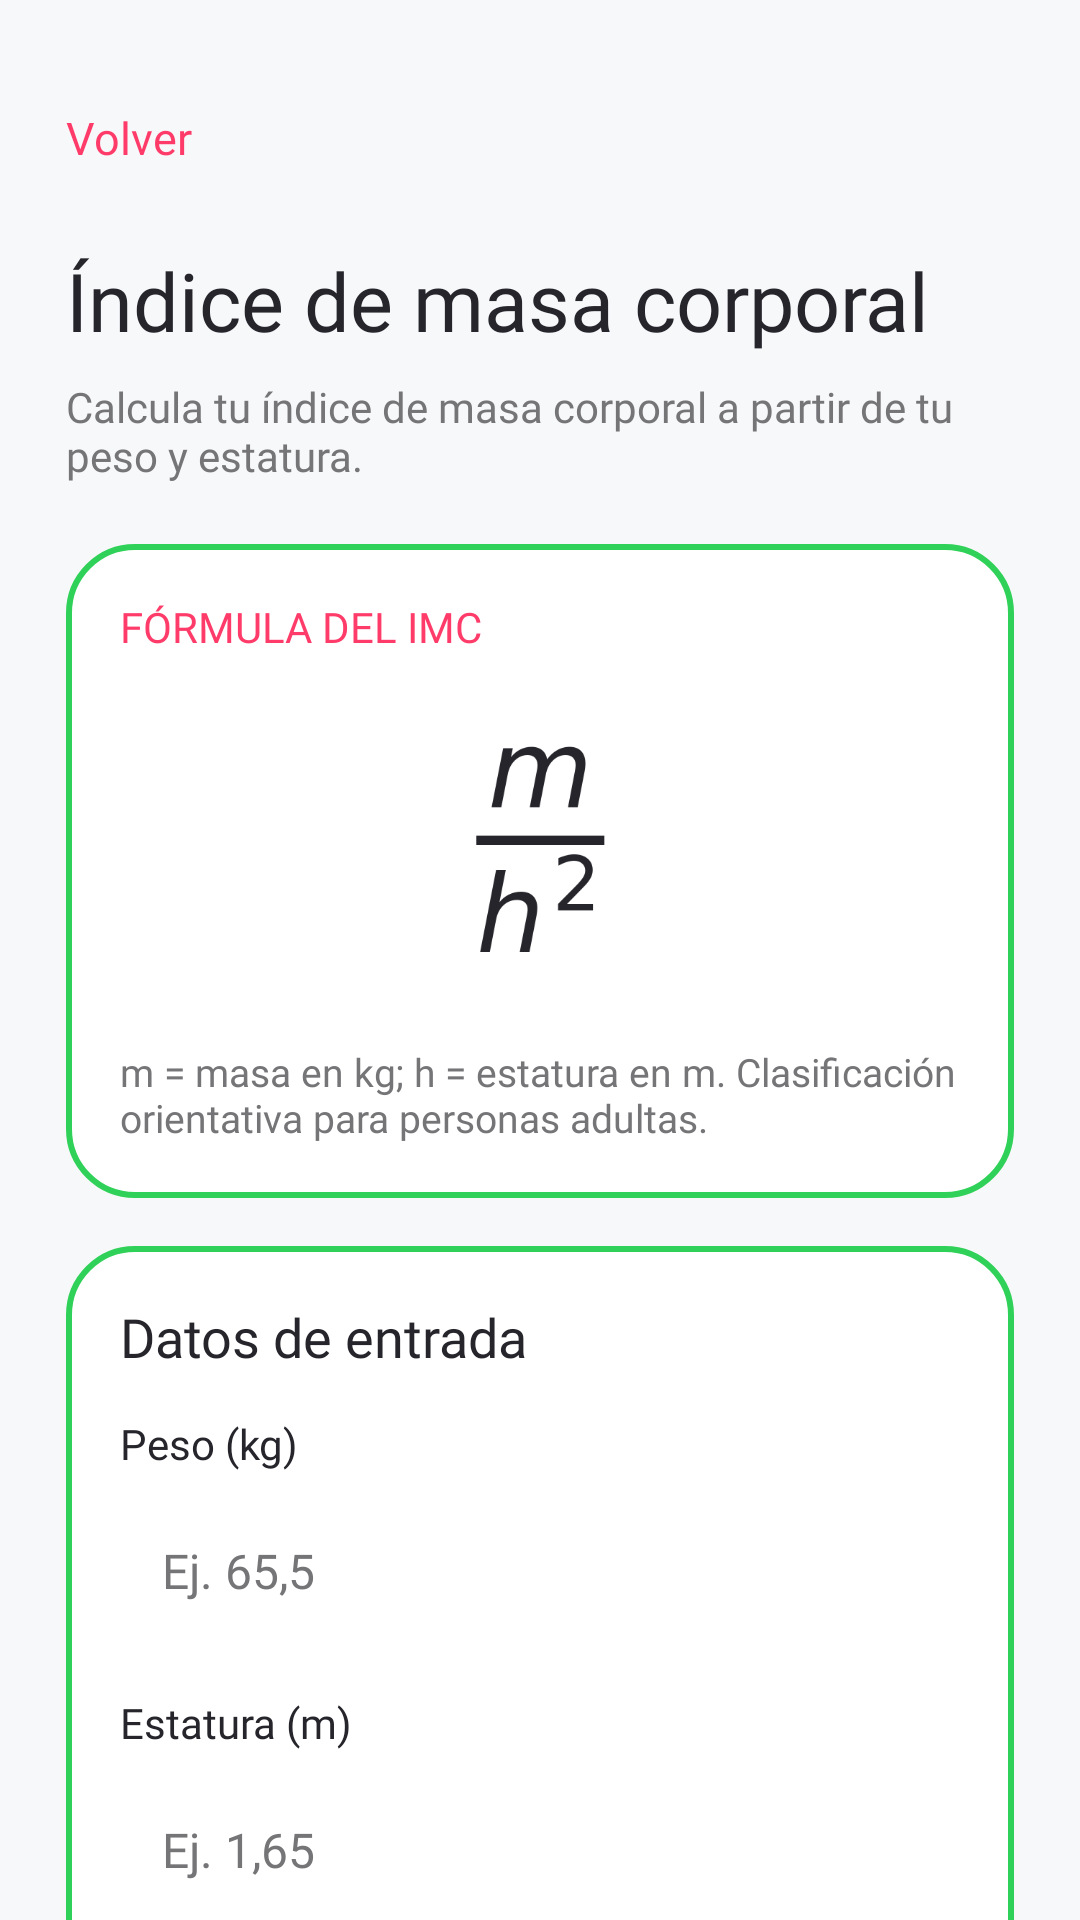

Android layout source for this screen:
<!-- AndroidManifest.xml: application theme Theme.Equa -->
<!-- res/layout/activity_imc.xml -->
<?xml version="1.0" encoding="utf-8"?>
<androidx.core.widget.NestedScrollView
    xmlns:android="http://schemas.android.com/apk/res/android"
    xmlns:tools="http://schemas.android.com/tools"
    android:id="@+id/main"
    android:layout_width="match_parent"
    android:layout_height="match_parent"
    android:background="@color/background"
    android:fillViewport="true"
    tools:context=".ImcActivity">

    <LinearLayout
        android:layout_width="match_parent"
        android:layout_height="wrap_content"
        android:orientation="vertical"
        android:padding="22dp">


        <TextView
            android:id="@+id/tvBack"
            android:layout_width="wrap_content"
            android:layout_height="48dp"
            android:gravity="center_vertical"
            android:paddingEnd="16dp"
            android:clickable="true"
            android:focusable="true"
            android:background="?attr/selectableItemBackground"
            android:text="@string/back"
            android:textColor="@color/primary"
            android:fontFamily="@font/plus_jakarta_sans_bold"
            android:textSize="15sp" />

        <TextView
            android:layout_width="match_parent"
            android:layout_height="wrap_content"
            android:layout_marginTop="12dp"
            android:fontFamily="@font/plus_jakarta_sans_bold"
            android:text="@string/formula_imc_title"
            android:textColor="@color/text_primary"
            android:textSize="27sp" />

        <TextView
            android:layout_width="match_parent"
            android:layout_height="wrap_content"
            android:layout_marginTop="8dp"
            android:fontFamily="@font/plus_jakarta_sans_regular"
            android:text="@string/imc_introduction"
            android:textColor="@color/text_secondary"
            android:textSize="14sp" />

        
        <LinearLayout
            android:layout_width="match_parent"
            android:layout_height="wrap_content"
            android:layout_marginTop="20dp"
            android:background="@drawable/bg_card"
            android:orientation="vertical"
            android:padding="18dp">

            <TextView
                android:layout_width="match_parent"
                android:layout_height="wrap_content"
                android:fontFamily="@font/plus_jakarta_sans_bold"
                android:text="@string/imc_formula_heading"
                android:textColor="@color/primary"
                android:textSize="14sp" />

            <ImageView
                android:layout_width="match_parent"
                android:layout_height="110dp"
                android:layout_marginTop="10dp"
                android:background="@drawable/bg_formula_panel"
                android:contentDescription="@string/imc_formula_accessibility"
                android:padding="14dp"
                android:scaleType="fitCenter"
                android:src="@drawable/imc_formula" />

            <TextView
                android:layout_width="match_parent"
                android:layout_height="wrap_content"
                android:layout_marginTop="10dp"
                android:fontFamily="@font/plus_jakarta_sans_regular"
                android:text="@string/imc_formula_explanation"
                android:textColor="@color/text_secondary"
                android:textSize="13sp" />
        </LinearLayout>

        
        <LinearLayout
            android:layout_width="match_parent"
            android:layout_height="wrap_content"
            android:layout_marginTop="16dp"
            android:background="@drawable/bg_card"
            android:orientation="vertical"
            android:padding="18dp">

            <TextView
                android:layout_width="match_parent"
                android:layout_height="wrap_content"
                android:fontFamily="@font/plus_jakarta_sans_bold"
                android:text="@string/inputs"
                android:textColor="@color/text_primary"
                android:textSize="18sp" />

            <TextView
                android:layout_width="match_parent"
                android:layout_height="wrap_content"
                android:layout_marginTop="14dp"
                android:fontFamily="@font/plus_jakarta_sans_bold"
                android:labelFor="@id/etWeight"
                android:text="@string/imc_weight_label"
                android:textColor="@color/text_primary"
                android:textSize="14sp" />

            <EditText
                android:id="@+id/etWeight"
                android:layout_width="match_parent"
                android:layout_height="wrap_content"
                android:layout_marginTop="6dp"
                android:background="@drawable/bg_formula_panel"
                android:fontFamily="@font/plus_jakarta_sans_regular"
                android:hint="@string/imc_weight_hint"
                android:imeOptions="actionNext"
                android:inputType="numberDecimal|numberSigned"
                android:maxLength="12"
                android:minHeight="54dp"
                android:padding="14dp"
                android:textColor="@color/text_primary"
                android:textColorHint="@color/text_secondary"
                android:textSize="16sp" />

            <TextView
                android:layout_width="match_parent"
                android:layout_height="wrap_content"
                android:layout_marginTop="14dp"
                android:fontFamily="@font/plus_jakarta_sans_bold"
                android:labelFor="@id/etHeight"
                android:text="@string/imc_height_label"
                android:textColor="@color/text_primary"
                android:textSize="14sp" />

            <EditText
                android:id="@+id/etHeight"
                android:layout_width="match_parent"
                android:layout_height="wrap_content"
                android:layout_marginTop="6dp"
                android:background="@drawable/bg_formula_panel"
                android:fontFamily="@font/plus_jakarta_sans_regular"
                android:hint="@string/imc_height_hint"
                android:imeOptions="actionDone"
                android:inputType="numberDecimal|numberSigned"
                android:maxLength="12"
                android:minHeight="54dp"
                android:padding="14dp"
                android:textColor="@color/text_primary"
                android:textColorHint="@color/text_secondary"
                android:textSize="16sp" />

            <TextView
                android:layout_width="match_parent"
                android:layout_height="wrap_content"
                android:layout_marginTop="10dp"
                android:fontFamily="@font/plus_jakarta_sans_regular"
                android:text="@string/imc_input_help"
                android:textColor="@color/text_secondary"
                android:textSize="12sp" />

            <Button
                android:id="@+id/btnCalculate"
                android:layout_width="match_parent"
                android:layout_height="wrap_content"
                android:layout_marginTop="20dp"
                android:backgroundTint="@color/button_state_colors"
                android:enabled="false"
                android:fontFamily="@font/plus_jakarta_sans_bold"
                android:minHeight="52dp"
                android:text="@string/calculate"
                android:textColor="@color/button_text_state_colors"
                android:textSize="15sp" />

            <Button
                android:id="@+id/btnClear"
                android:layout_width="match_parent"
                android:layout_height="wrap_content"
                android:layout_marginTop="6dp"
                android:fontFamily="@font/plus_jakarta_sans_regular"
                android:text="@string/clear"
                android:textSize="14sp" />
        </LinearLayout>

        
        <LinearLayout
            android:id="@+id/cardResult"
            android:layout_width="match_parent"
            android:layout_height="wrap_content"
            android:layout_marginTop="16dp"
            android:layout_marginBottom="18dp"
            android:background="@drawable/bg_card"
            android:orientation="vertical"
            android:padding="18dp"
            android:visibility="gone">

            <TextView
                android:layout_width="match_parent"
                android:layout_height="wrap_content"
                android:fontFamily="@font/plus_jakarta_sans_bold"
                android:text="@string/result"
                android:textColor="@color/text_primary"
                android:textSize="18sp" />

            <TextView
                android:id="@+id/tvImcResult"
                android:layout_width="match_parent"
                android:layout_height="wrap_content"
                android:layout_marginTop="8dp"
                android:fontFamily="@font/plus_jakarta_sans_bold"
                android:textColor="@color/primary"
                android:textSize="24sp" />

            <TextView
                android:id="@+id/tvClassification"
                android:layout_width="match_parent"
                android:layout_height="wrap_content"
                android:layout_marginTop="6dp"
                android:fontFamily="@font/plus_jakarta_sans_regular"
                android:textColor="@color/text_primary"
                android:textSize="15sp" />
        </LinearLayout>
    </LinearLayout>
</androidx.core.widget.NestedScrollView>
<!-- resources referenced by this layout -->
<resources>
  <color name="background">#F7F8FA</color>
  <color name="primary">#FF3B69</color>
  <color name="text_primary">#25252B</color>
  <color name="text_secondary">#757578</color>
  <!-- drawable bg_card (drawable) -->
  <?xml version="1.0" encoding="utf-8"?>
  <shape xmlns:android="http://schemas.android.com/apk/res/android" android:shape="rectangle">
      <solid android:color="@color/white" />
      <corners android:radius="22dp" />
      <stroke android:width="2dp" android:color="@color/card_stroke" />
  </shape>
  <!-- drawable imc_formula: png bitmap (drawable, 7153 bytes) -->
  <string name="back">Volver</string>
  <string name="calculate">Calcular</string>
  <string name="clear">Limpiar</string>
  <string name="formula_imc_title">Índice de masa corporal</string>
  <string name="imc_formula_accessibility">Masa en kilogramos dividida entre estatura en metros al cuadrado.</string>
  <string name="imc_formula_explanation">m = masa en kg; h = estatura en m. Clasificación orientativa para personas adultas.</string>
  <string name="imc_formula_heading">FÓRMULA DEL IMC</string>
  <string name="imc_height_hint">Ej. 1,65</string>
  <string name="imc_height_label">Estatura (m)</string>
  <string name="imc_input_help">Rangos válidos: peso de 20 a 350 kg y estatura de 0,8 a 2,5 m.</string>
  <string name="imc_introduction">Calcula tu índice de masa corporal a partir de tu peso y estatura.</string>
  <string name="imc_weight_hint">Ej. 65,5</string>
  <string name="imc_weight_label">Peso (kg)</string>
  <string name="inputs">Datos de entrada</string>
  <string name="result">Resultado</string>
  <style name="Theme.Equa" parent="Base.Theme.Equa" />
  <color name="white">#FFFFFF</color>
  <color name="card_stroke">#30D158</color>
  <style name="Base.Theme.Equa" parent="Theme.Material3.DayNight.NoActionBar">
          
          
      </style>
</resources>
